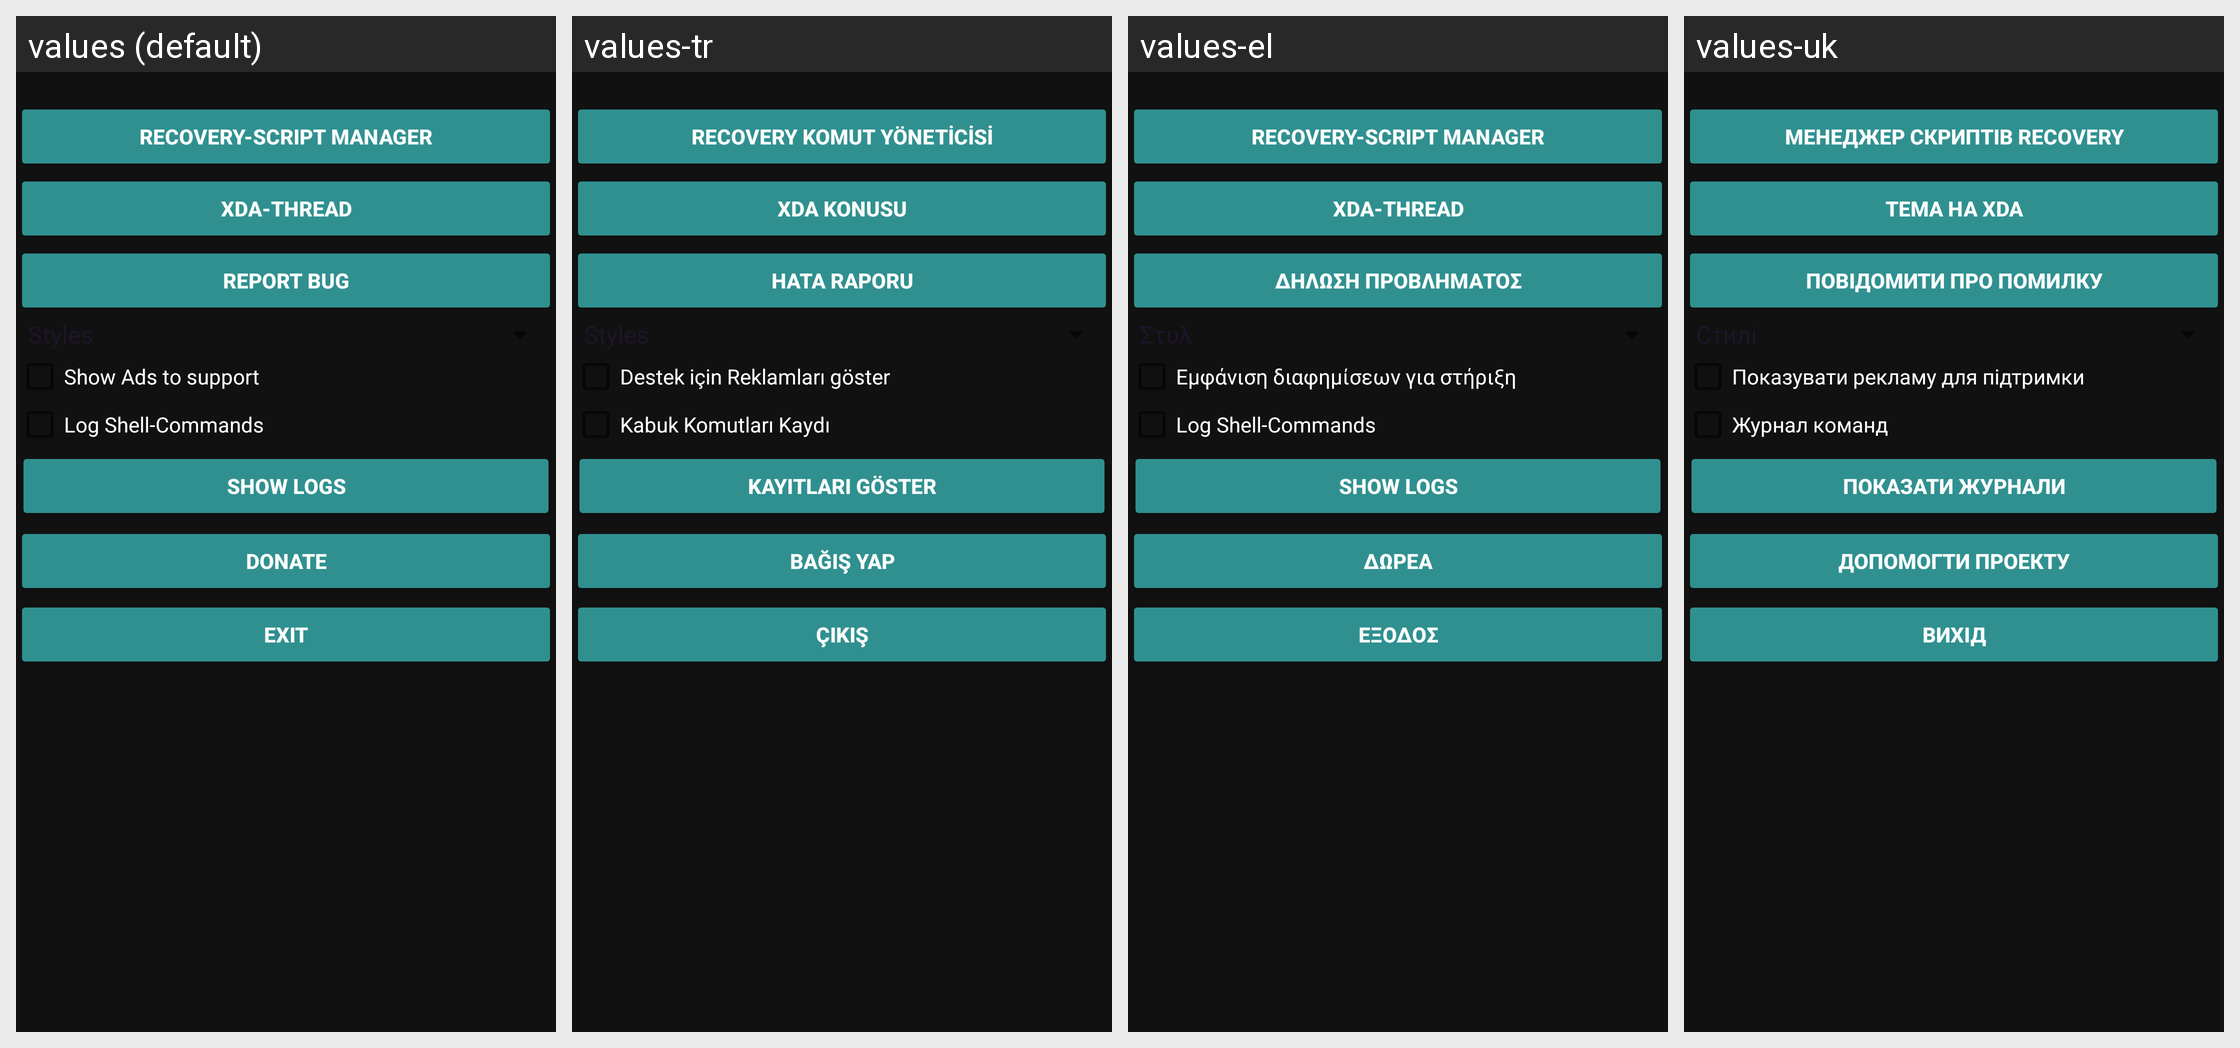

Locale-by-locale string values for the Android screen shown in this grid:
Android screen res/layout/menu_drawer.xml rendered under 4 locales, left to right: values (default), values-tr, values-el, values-uk. Device: Nexus 5 (rendered at 1080×1920; each locale shown at half size, 540×960, under a caption strip naming it); theme Rashr.
Other locales in the repository, not shown: values-cs, values-de, values-es, values-fa, values-fr, values-gr, values-hr, values-it, values-ko, values-mk, values-nl, values-pl, values-pt, values-ro, values-ru, values-sk, values-sr, values-vi, values-zh, values-zh-rHK, values-zh-rTW.
Strings drawn on this screen, with the default value and each locale's value (text and hints the layout hard-codes, and strings that could not be matched under every locale, appear in the picture but are not listed):

recovery_script_manager
  values: Recovery-Script Manager
  values-tr: Recovery Komut Yöneticisi
  values-el: Recovery-Script Manager
  values-uk: Менеджер скриптів Recovery

xda
  values: XDA-Thread
  values-tr: XDA Konusu
  values-el: XDA-Thread
  values-uk: Тема на XDA

report
  values: Report bug
  values-tr: Hata raporu
  values-el: Δήλωση προβλήματος
  values-uk: Повідомити про помилку

ShowAds
  values: Show Ads to support
  values-tr: Destek için Reklamları göster
  values-el: Εμφάνιση διαφημίσεων για στήριξη
  values-uk: Показувати рекламу для підтримки

log
  values: Log Shell-Commands
  values-tr: Kabuk Komutları Kaydı
  values-el: Log Shell-Commands
  values-uk: Журнал команд

showlog
  values: Show Logs
  values-tr: Kayıtları Göster
  values-el: Show Logs
  values-uk: Показати журнали

donate
  values: Donate
  values-tr: Bağış yap
  values-el: Δωρεά
  values-uk: Допомогти проекту

sExit
  values: Exit
  values-tr: Çıkış
  values-el: Έξοδος
  values-uk: Вихід
